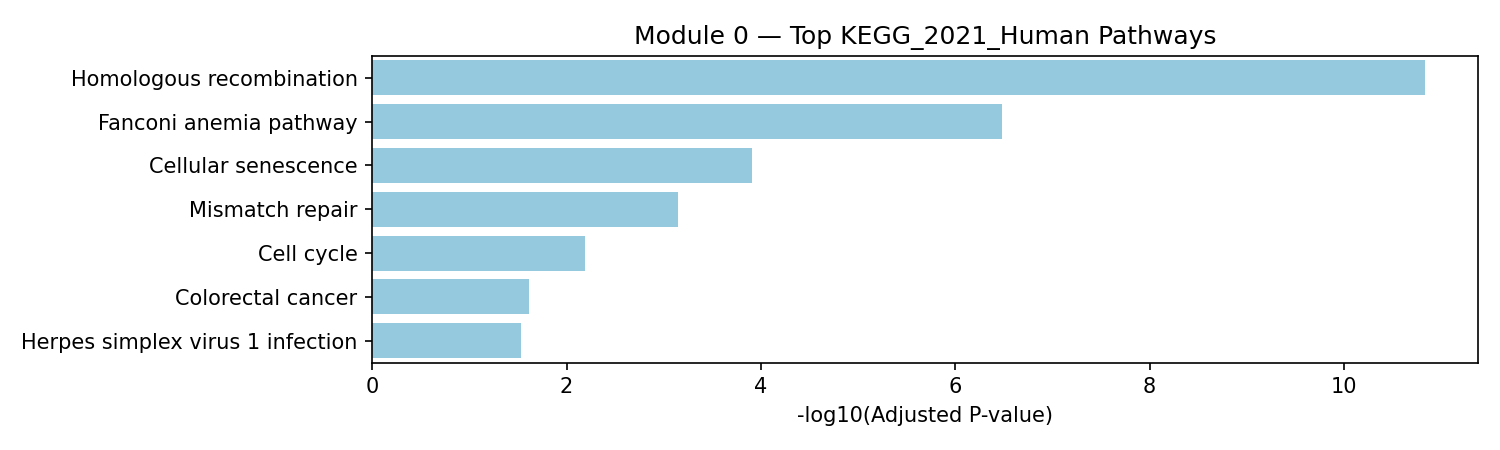

Data behind this chart, as committed beside it:
Gene_set, Term, Overlap, P-value, Adjusted P-value, Old P-value, Old Adjusted P-value, Odds Ratio, Combined Score, Genes, module_id, module_size
KEGG_2021_Human, Homologous recombination, 8/41, 1.711727891343037e-13, 1.4720859865550116e-11, 0, 0, 102.7, 3019, BARD1;BLM;BRIP1;RAD50;RBBP8;ATM;BRCA1;NB…, 0, 55
KEGG_2021_Human, Fanconi anemia pathway, 6/54, 7.618854300960542e-09, 3.276107349413033e-07, 0, 0, 50.76, 948.8, BLM;BRIP1;FANCD2;PMS2;BRCA1;MLH1, 0, 55
KEGG_2021_Human, Cellular senescence, 6/156, 4.323851152088574e-06, 0.000124, 0, 0, 16.16, 199.6, RAD50;EIF4EBP1;ATM;NBN;TP53;HIPK3, 0, 55
KEGG_2021_Human, Mismatch repair, 3/23, 3.351674019812147e-05, 0.0007206, 0, 0, 57.48, 592.2, MSH6;PMS2;MLH1, 0, 55
KEGG_2021_Human, Cell cycle, 4/124, 0.000376, 0.006466, 0, 0, 12.96, 102.2, CDKN2D;ORC4;ATM;TP53, 0, 55
KEGG_2021_Human, Colorectal cancer, 3/86, 0.001714, 0.02456, 0, 0, 13.81, 87.93, MSH6;MLH1;TP53, 0, 55
KEGG_2021_Human, Herpes simplex virus 1 infection, 6/498, 0.002387, 0.02932, 0, 0, 4.841, 29.23, EIF4EBP1;TP53;ZNF597;ZNF200;ZNF398;ZNF78…, 0, 55
